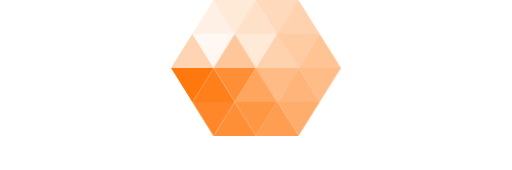
t = 0.00 s
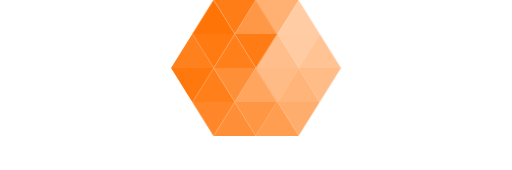
t = 0.33 s
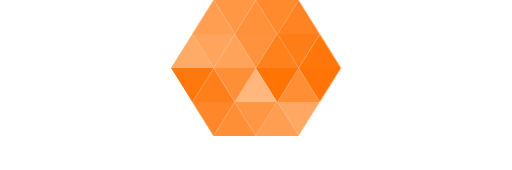
t = 0.67 s
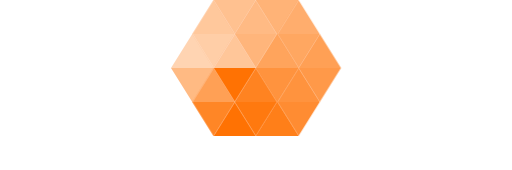
t = 1.00 s
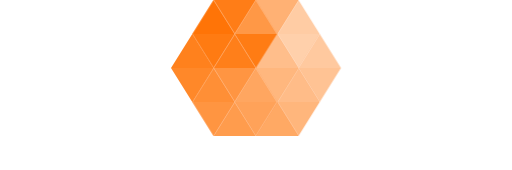
t = 1.33 s
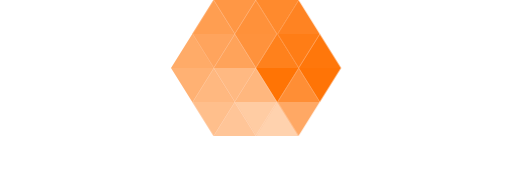
t = 1.67 s

The animated SVG that drew these frames (rendered in a browser with its animation timeline set to each time). Animation: 2 CSS @keyframes rules; one cycle of 2.00 s, repeats indefinitely.

<svg style="height:170px" viewBox="0 0 40 40" xmlns="http://www.w3.org/2000/svg"
  xmlns:xlink="http://www.w3.org/1999/xlink">

  <style type="text/css">
      <![CDATA[

        @keyframes outer {
          0% {
            opacity: 0.3;
          }
          20% {
            opacity: 1;
          }
          100% {
            opacity: 0.3;
          }
        }
        @keyframes inner {
          0% {
            opacity: 0.4;
          }
          20% {
            opacity: 1;
          }
          100% {
            opacity: 0.4;
          }
        }
        .l1 {
          animation: outer 1000ms linear infinite;
        }
        .l2 {
          animation: inner 1000ms linear infinite;
        }
        .d19 {
          opacity: 1;
          animation-delay: 1000ms;
        }
        .d18 {
          opacity: 0.94736842;
          animation-delay: 947.36842105ms;
        }
        .d17 {
          opacity: 0.89473684;
          animation-delay: 894.73684211ms;
        }
        .d16 {
          opacity: 0.84210526;
          animation-delay: 842.10526316ms;
        }
        .d15 {
          opacity: 0.78947368;
          animation-delay: 789.47368421ms;
        }
        .d14 {
          opacity: 0.73684211;
          animation-delay: 736.84210526ms;
        }
        .d13 {
          opacity: 0.68421053;
          animation-delay: 684.21052632ms;
        }
        .d12 {
          opacity: 0.63157895;
          animation-delay: 631.57894737ms;
        }
        .d11 {
          opacity: 0.57894737;
          animation-delay: 578.94736842ms;
        }
        .d10 {
          opacity: 0.52631579;
          animation-delay: 526.31578947ms;
        }
        .d9 {
          opacity: 0.47368421;
          animation-delay: 473.68421053ms;
        }
        .d8 {
          opacity: 0.42105263;
          animation-delay: 421.05263158ms;
        }
        .d7 {
          opacity: 0.36842105;
          animation-delay: 368.42105263ms;
        }
        .d6 {
          opacity: 0.31578947;
          animation-delay: 315.78947368ms;
        }
        .d5 {
          opacity: 0.26315789;
          animation-delay: 263.15789474ms;
        }
        .d4 {
          opacity: 0.21052632;
          animation-delay: 210.52631579ms;
        }
        .d3 {
          opacity: 0.15789474;
          animation-delay: 157.89473684ms;
        }
        .d2 {
          opacity: 0.10526316;
          animation-delay: 105.26315789ms;
        }
        .d1 {
          opacity: 0.05263158;
          animation-delay: 52.63157895ms;
        }
        svg {
          fill: #ff7100;
        }

      ]]>
    </style>

  <path d="m5,8l5,8l5,-8z" class="l1 d1" />
  <path d="m5,8l5,-8l5,8z" class="l1 d2" />
  <path d="m10,0l5,8l5,-8z" class="l1 d3" />
  <path d="m15,8l5,-8l5,8z" class="l1 d4" />
  <path d="m20,0l5,8l5,-8z" class="l1 d5" />
  <path d="m25,8l5,-8l5,8z" class="l1 d6" />
  <path d="m25,8l5,8l5,-8z" class="l1 d7" />
  <path d="m30,16l5,-8l5,8z" class="l1 d8" />
  <path d="m30,16l5,8l5,-8z" class="l1 d9" />
  <path d="m25,24l5,-8l5,8z" class="l1 d10" />
  <path d="m25,24l5,8l5,-8z" class="l1 d11" />
  <path d="m20,32l5,-8l5,8z" class="l1 d13" />
  <path d="m15,24l5,8l5,-8z" class="l1 d14" />
  <path d="m10,32l5,-8l5,8z" class="l1 d15" />
  <path d="m5,24l5,8l5,-8z" class="l1 d16" />
  <path d="m5,24l5,-8l5,8z" class="l1 d17" />
  <path d="m0,16l5,8l5,-8z" class="l1 d18" />
  <path d="m0,16l5,-8l5,8z" class="l1 d20" />
  <path d="m10,16l5,-8l5,8z" class="l2 d0" />
  <path d="m15,8l5,8l5,-8z" class="l2 d3" />
  <path d="m20,16l5,-8l5,8z" class="l2 d6" />
  <path d="m20,16l5,8l5,-8z" class="l2 d9" />
  <path d="m15,24l5,-8l5,8z" class="l2 d12" />
  <path d="m10,16l5,8l5,-8z" class="l2 d15" />
</svg>